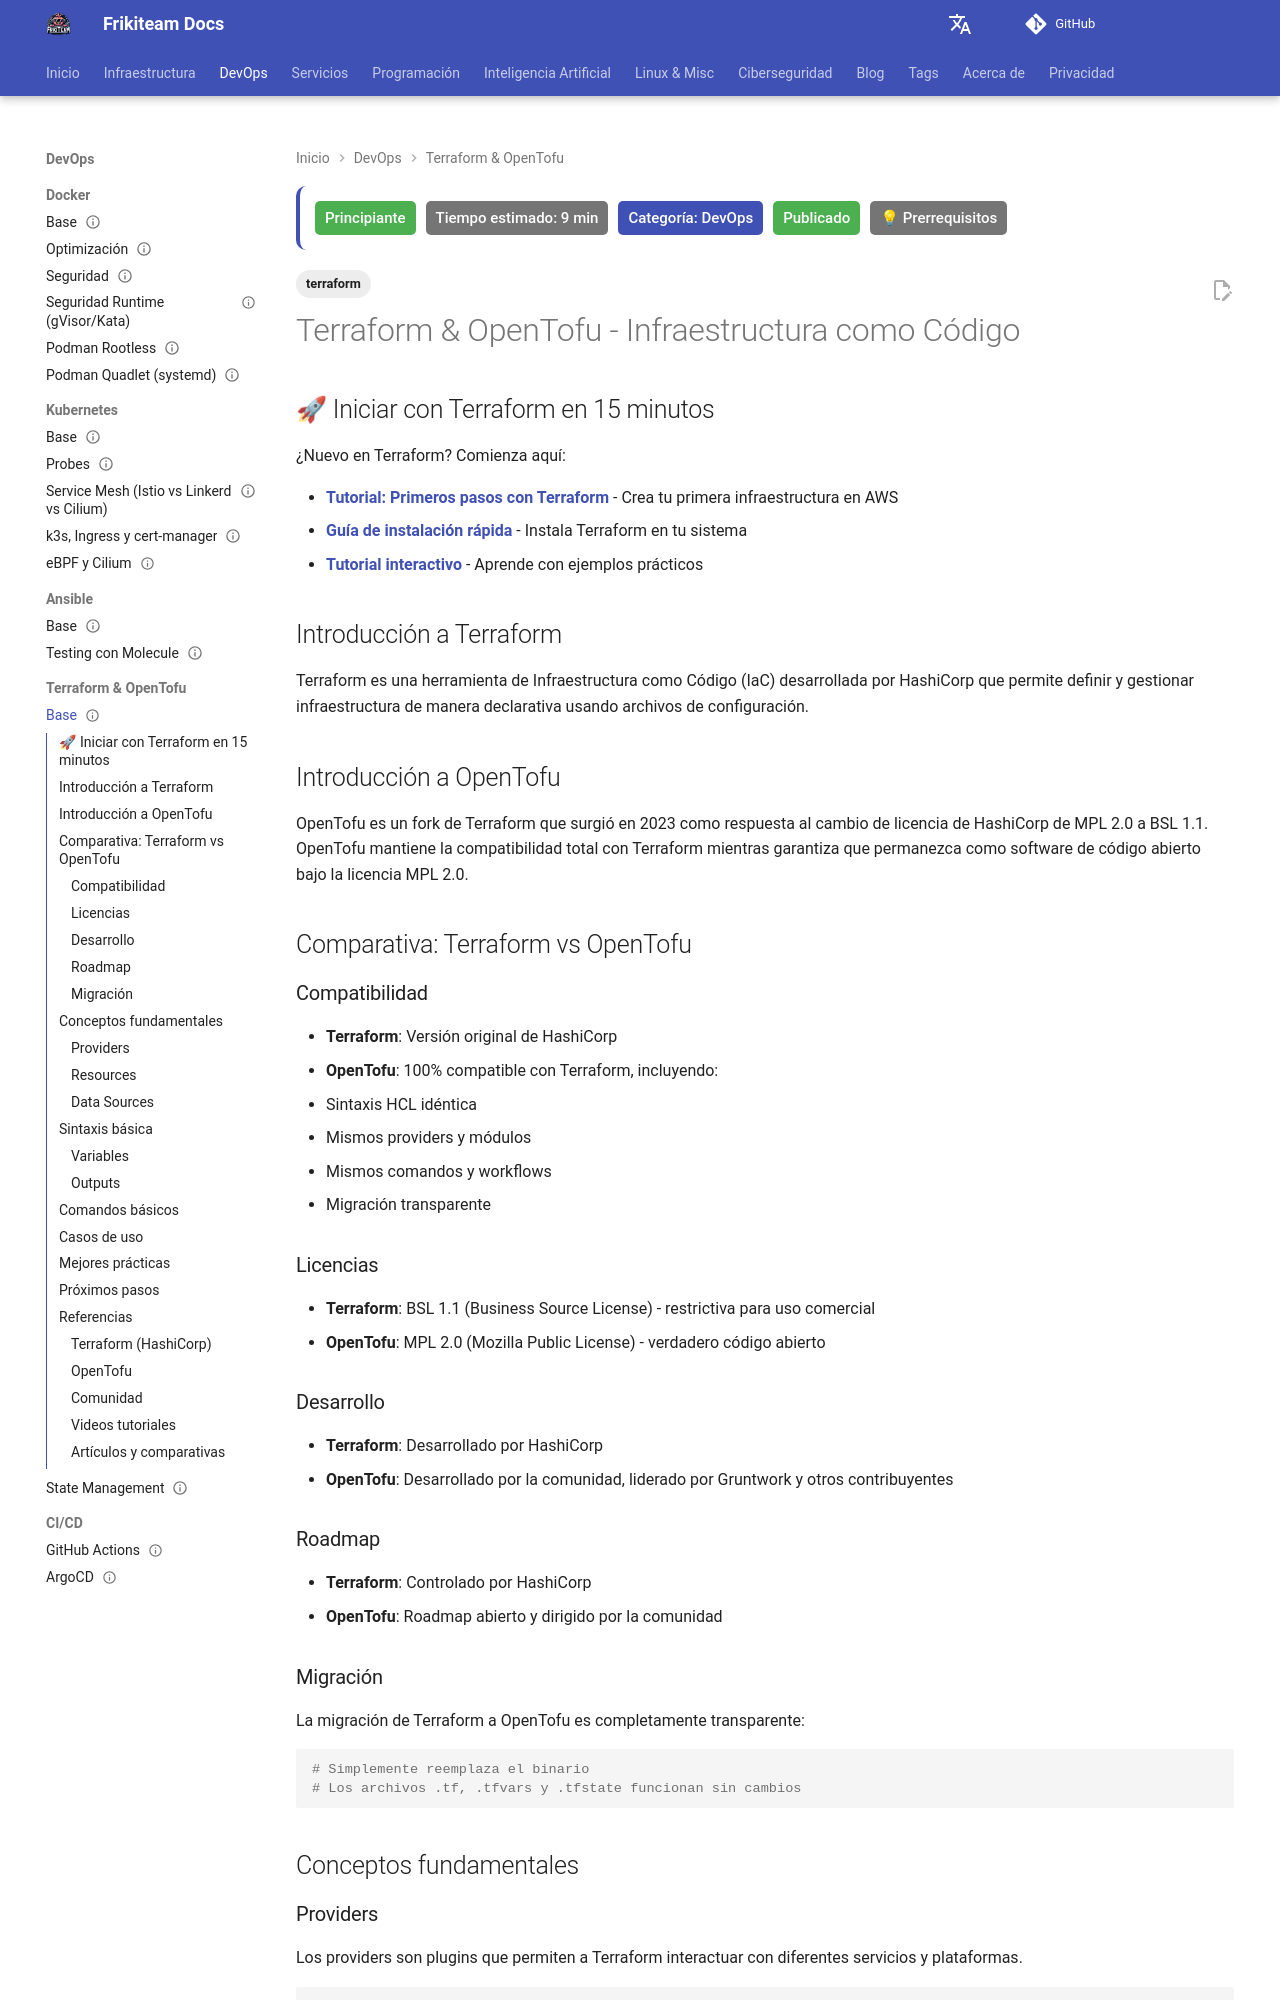

repository: rasty94/Frikiteam-docs · page: doc/terraform/terraform_base/index.html · generator: mkdocs

---
title: "Terraform & OpenTofu - Infraestructura como Código"
description: "Infraestructura como código con Terraform y OpenTofu: providers, estado remoto, módulos, plan/apply y flujo en equipo."
tags: ['terraform']
updated: 2026-10-11
difficulty: beginner
estimated_time: 9 min
category: DevOps
status: published
last_reviewed: 2026-10-11
prerequisites: ["Conceptos de cloud"]
reviewers: ["@rasty94"]
contributors: ["@rasty94"]
---

# Terraform & OpenTofu - Infraestructura como Código

## 🚀 Iniciar con Terraform en 15 minutos

¿Nuevo en Terraform? Comienza aquí:

- **[Tutorial: Primeros pasos con Terraform](https://developer.hashicorp.com/terraform/tutorials/aws-get-started/infrastructure-as-code)** - Crea tu primera infraestructura en AWS
- **[Guía de instalación rápida](https://developer.hashicorp.com/terraform/install)** - Instala Terraform en tu sistema
- **[Tutorial interactivo](https://learn.hashicorp.com/terraform)** - Aprende con ejemplos prácticos

## Introducción a Terraform

Terraform es una herramienta de Infraestructura como Código (IaC) desarrollada por HashiCorp que permite definir y gestionar infraestructura de manera declarativa usando archivos de configuración.

## Introducción a OpenTofu

OpenTofu es un fork de Terraform que surgió en 2023 como respuesta al cambio de licencia de HashiCorp de MPL 2.0 a BSL 1.1. OpenTofu mantiene la compatibilidad total con Terraform mientras garantiza que permanezca como software de código abierto bajo la licencia MPL 2.0.

## Comparativa: Terraform vs OpenTofu

### Compatibilidad
- **Terraform**: Versión original de HashiCorp
- **OpenTofu**: 100% compatible con Terraform, incluyendo:
  - Sintaxis HCL idéntica
  - Mismos providers y módulos
  - Mismos comandos y workflows
  - Migración transparente

### Licencias
- **Terraform**: BSL 1.1 (Business Source License) - restrictiva para uso comercial
- **OpenTofu**: MPL 2.0 (Mozilla Public License) - verdadero código abierto

### Desarrollo
- **Terraform**: Desarrollado por HashiCorp
- **OpenTofu**: Desarrollado por la comunidad, liderado por Gruntwork y otros contribuyentes
